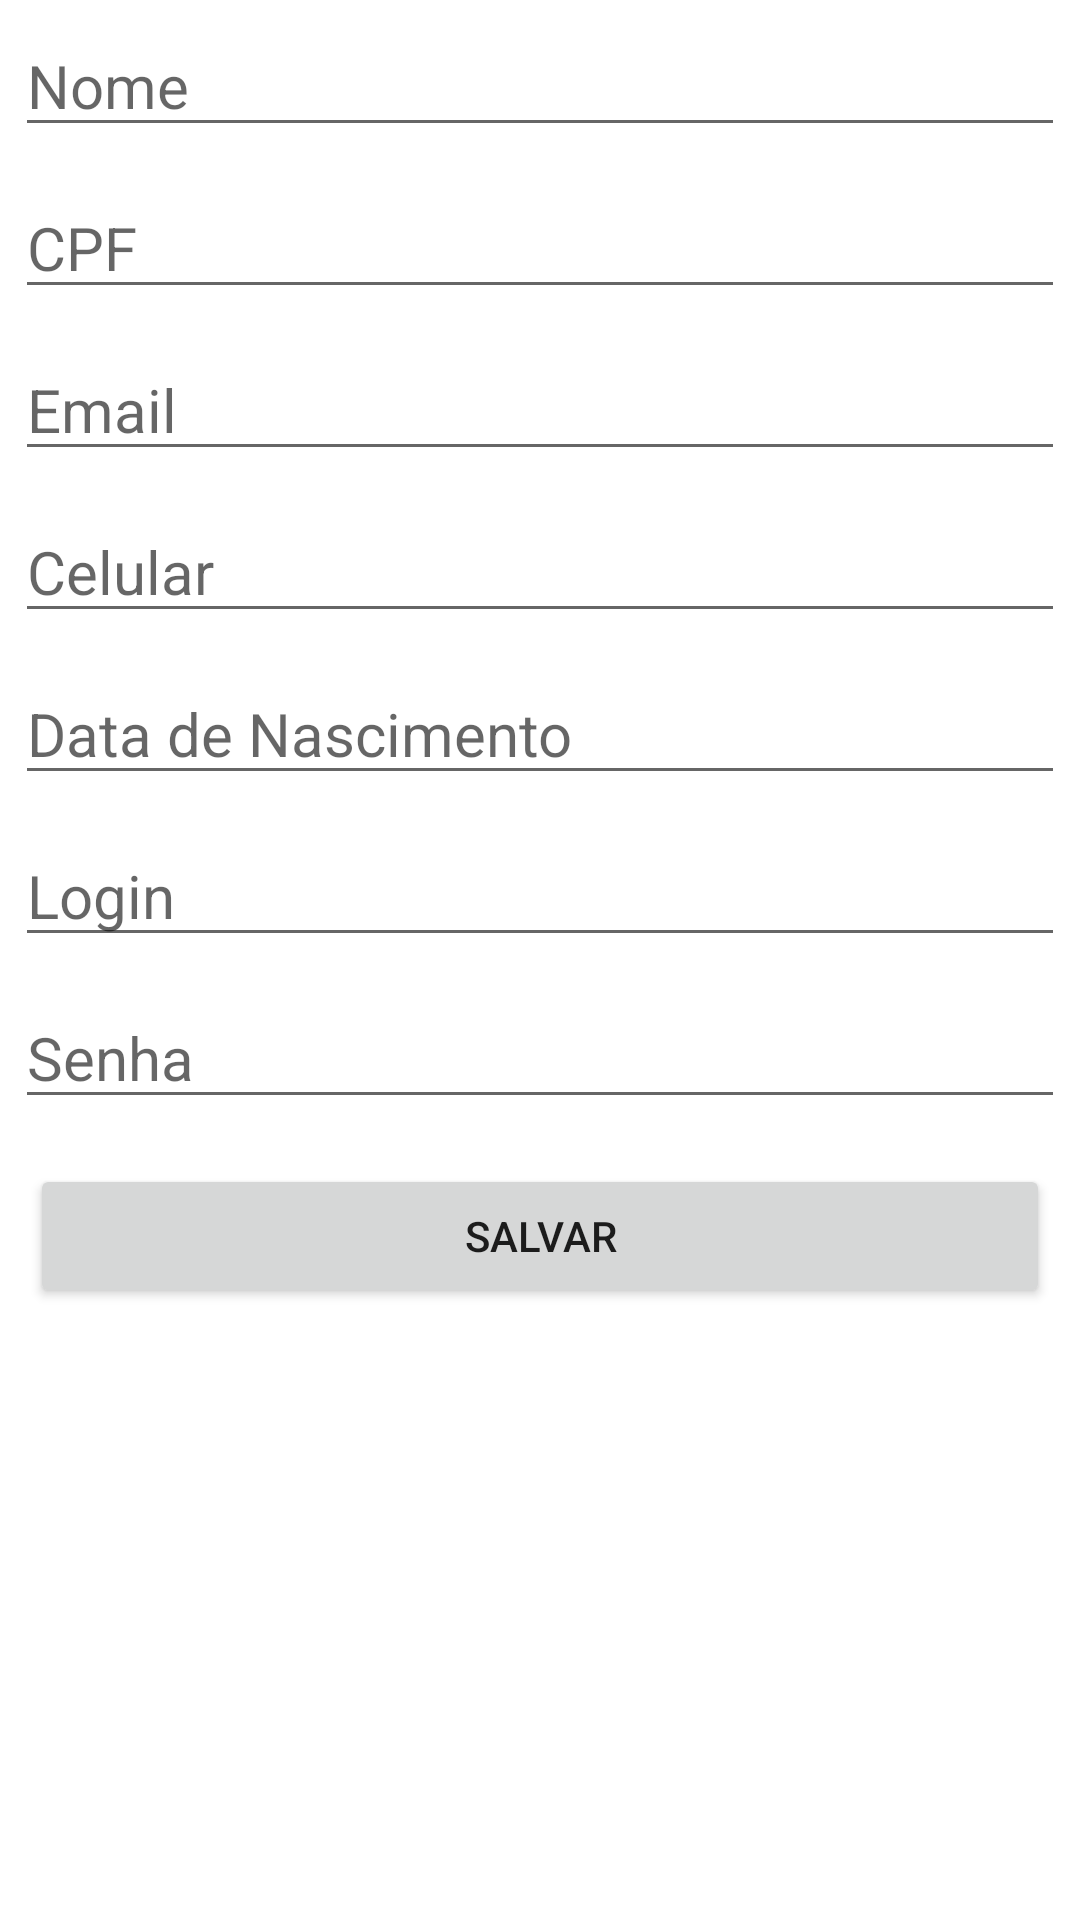

Here is an Android app screen rendered from its layout file. Give the layout XML and the strings, colors and styles it references.
<!-- AndroidManifest.xml: application theme Theme.AppNobald -->
<!-- res/layout/activity_formulario.xml -->
<?xml version="1.0" encoding="utf-8"?>
<LinearLayout xmlns:android="http://schemas.android.com/apk/res/android"
    xmlns:app="http://schemas.android.com/apk/res-auto"
    xmlns:tools="http://schemas.android.com/tools"
    android:layout_width="match_parent"
    android:layout_height="match_parent"
    android:orientation="vertical"
    tools:context=".activities.FormularioActivity">

    <EditText
        android:id="@+id/nome"
        android:layout_width="match_parent"
        android:layout_height="wrap_content"
        android:layout_margin="5dp"
        android:ems="10"
        android:hint="Nome"
        android:inputType="text"
        android:textSize="20dp" />

    <EditText
        android:id="@+id/cpf"
        android:layout_width="match_parent"
        android:layout_height="wrap_content"
        android:layout_margin="5dp"
        android:ems="10"
        android:hint="CPF"
        android:inputType="number"
        android:textSize="20dp" />

    <EditText
        android:id="@+id/email"
        android:layout_width="match_parent"
        android:layout_height="wrap_content"
        android:layout_margin="5dp"
        android:ems="10"
        android:hint="Email"
        android:inputType="text|textAutoComplete"
        android:textSize="20dp" />

    <EditText
        android:id="@+id/celular"
        android:layout_width="match_parent"
        android:layout_height="wrap_content"
        android:layout_margin="5dp"
        android:ems="10"
        android:hint="Celular"
        android:inputType="phone"
        android:textSize="20dp" />

    <EditText
        android:id="@+id/dataNasc"
        android:layout_width="match_parent"
        android:layout_height="wrap_content"
        android:layout_margin="5dp"
        android:ems="10"
        android:hint="Data de Nascimento"
        android:inputType="datetime"
        android:textSize="20dp" />
    <EditText
        android:id="@+id/login"
        android:layout_width="match_parent"
        android:layout_height="wrap_content"
        android:ems="10"
        android:inputType="text"
        android:layout_margin="5dp"
        android:textSize="20dp"
        android:hint="Login" />
    <EditText
        android:id="@+id/senha"
        android:layout_width="match_parent"
        android:layout_height="wrap_content"
        android:ems="10"
        android:inputType="text"
        android:layout_margin="5dp"
        android:textSize="20dp"
        android:hint="Senha" />

    <Button
        android:id="@+id/buttonSalvar"
        android:layout_width="match_parent"
        android:layout_height="wrap_content"
        android:layout_margin="10dp"
        android:text="Salvar" />
</LinearLayout>
<!-- resources referenced by this layout -->
<resources>
  <style name="Theme.AppNobald" parent="Theme.MaterialComponents.DayNight.NoActionBar">
          
          <item name="colorPrimary">@color/purple_500</item>
          <item name="colorPrimaryVariant">@color/purple_700</item>
          <item name="colorOnPrimary">@color/white</item>
          
          <item name="colorSecondary">@color/teal_200</item>
          <item name="colorSecondaryVariant">@color/teal_700</item>
          <item name="colorOnSecondary">@color/black</item>
          
          <item name="android:statusBarColor">?attr/colorPrimaryVariant</item>
          
      </style>
  <!-- not gathered from this repository: default colours our renderer supplied (Android Studio template values) -->
  <color name="purple_500">#FF6200EE</color>
  <color name="purple_700">#FF3700B3</color>
  <color name="teal_200">#FF03DAC5</color>
  <color name="teal_700">#FF018786</color>
  <color name="black">#FF000000</color>
  <color name="white">#FFFFFFFF</color>
</resources>
